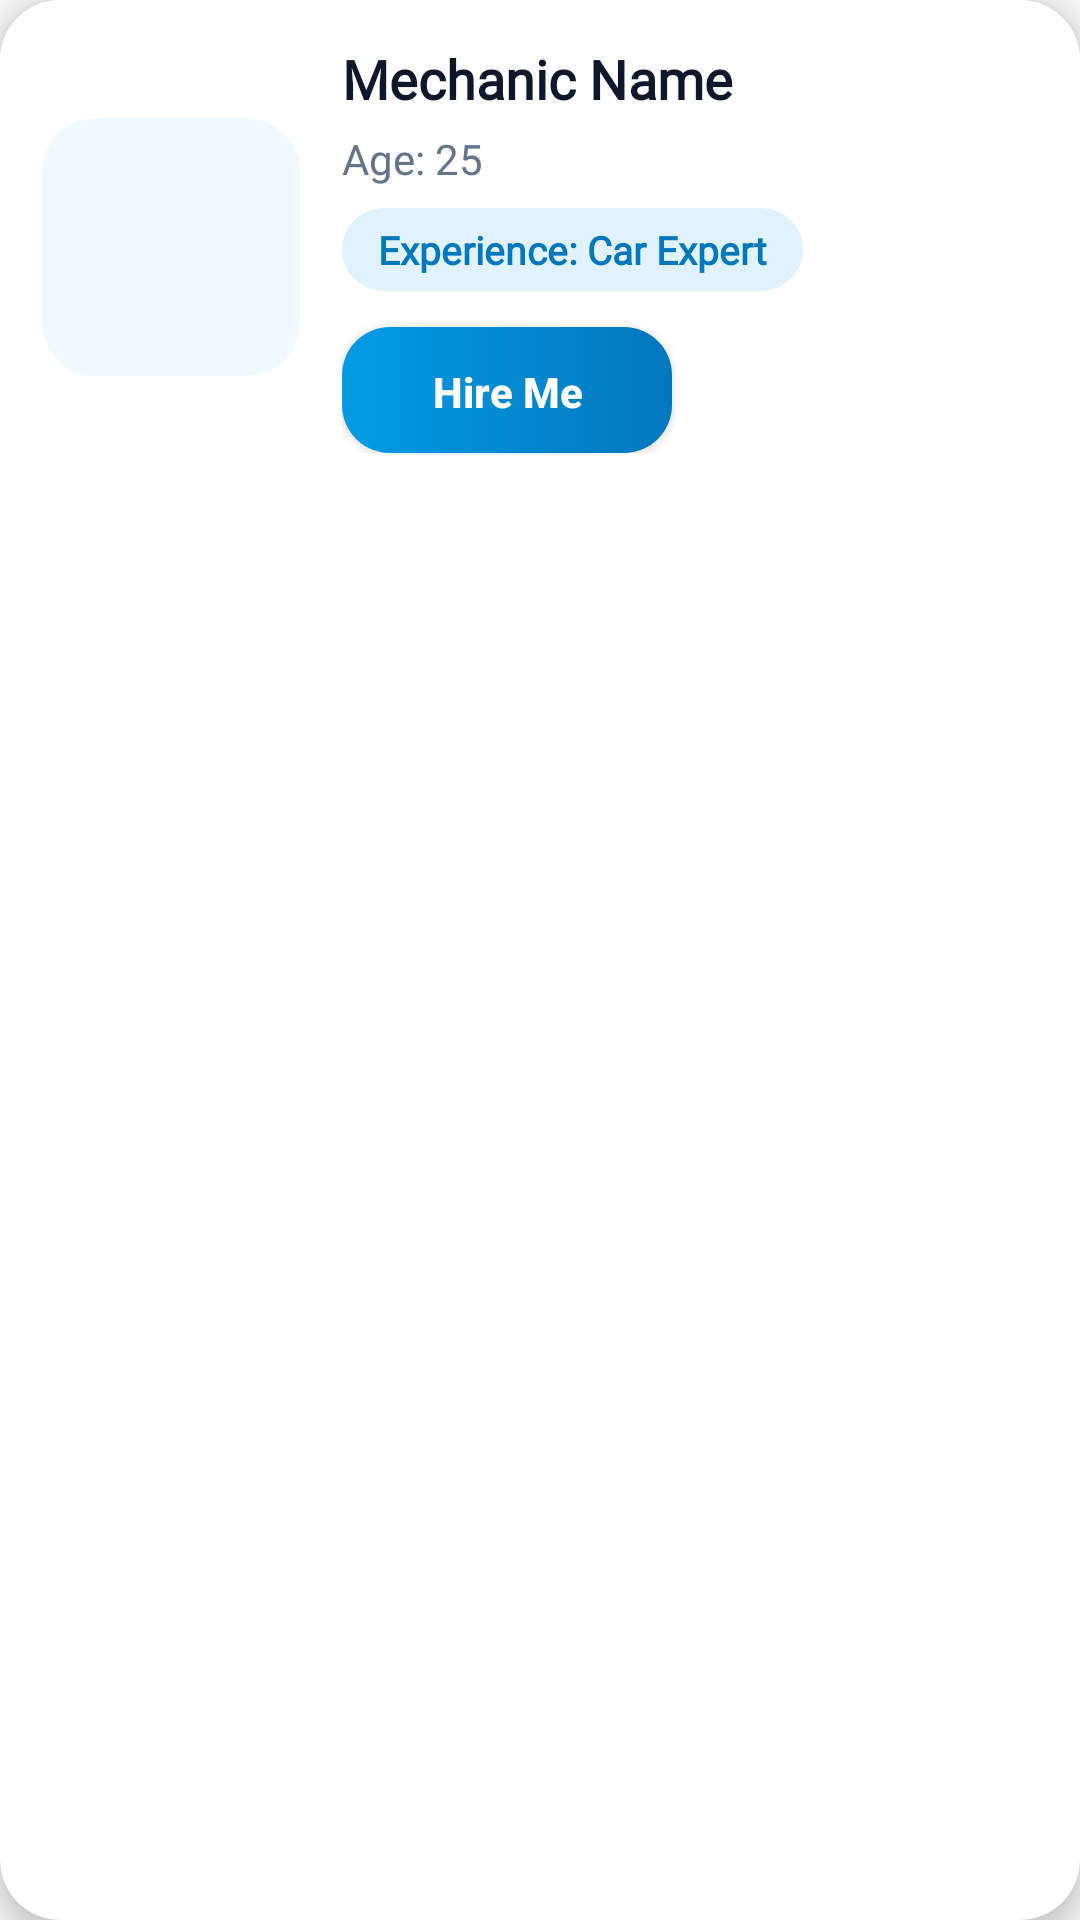

Reconstruct the res/layout file that produces this screen, plus the resources it refers to.
<!-- AndroidManifest.xml: application theme Theme.GoMechanics -->
<!-- res/layout/mechanic_list_view.xml -->
<?xml version="1.0" encoding="utf-8"?>
<androidx.cardview.widget.CardView xmlns:android="http://schemas.android.com/apk/res/android"
    xmlns:app="http://schemas.android.com/apk/res-auto"
    android:layout_width="match_parent"
    android:layout_height="wrap_content"
    android:layout_marginBottom="14dp"
    app:cardCornerRadius="20dp"
    app:cardElevation="5dp"
    app:cardBackgroundColor="#FFFFFF">

    <LinearLayout
        android:layout_width="match_parent"
        android:layout_height="wrap_content"
        android:orientation="horizontal"
        android:padding="14dp"
        android:gravity="center_vertical"
        android:background="#FFFFFF">

        <androidx.cardview.widget.CardView
            android:layout_width="86dp"
            android:layout_height="86dp"
            app:cardCornerRadius="18dp"
            app:cardElevation="0dp"
            app:cardBackgroundColor="#F0F9FF">

            <ImageView
                android:layout_width="match_parent"
                android:layout_height="match_parent"
                android:padding="14dp"
                android:src="@drawable/mechanic1"
                android:contentDescription="Mechanic" />

        </androidx.cardview.widget.CardView>

        <LinearLayout
            android:layout_width="0dp"
            android:layout_height="wrap_content"
            android:layout_weight="1"
            android:layout_marginStart="14dp"
            android:orientation="vertical">

            <TextView
                android:id="@+id/tvMname"
                android:layout_width="wrap_content"
                android:layout_height="wrap_content"
                android:text="Mechanic Name"
                android:textColor="@color/gm_text_primary"
                android:textSize="18sp"
                android:textStyle="bold"
                android:fontFamily="@font/robotoreg" />

            <TextView
                android:id="@+id/tvMage"
                android:layout_width="wrap_content"
                android:layout_height="wrap_content"
                android:layout_marginTop="5dp"
                android:text="Age: 25"
                android:textColor="@color/gm_text_secondary"
                android:textSize="14sp"
                android:fontFamily="@font/robotoreg" />

            <TextView
                android:id="@+id/tvMexpert"
                android:layout_width="wrap_content"
                android:layout_height="wrap_content"
                android:layout_marginTop="7dp"
                android:background="@drawable/bg_chip"
                android:paddingStart="12dp"
                android:paddingEnd="12dp"
                android:paddingTop="5dp"
                android:paddingBottom="5dp"
                android:text="Experience: Car Expert"
                android:textColor="@color/gm_primary_dark"
                android:textSize="13sp"
                android:textStyle="bold"
                android:fontFamily="@font/robotoreg" />

            <Button
                android:id="@+id/btnhireme"
                android:layout_width="wrap_content"
                android:layout_height="42dp"
                android:layout_marginTop="12dp"
                android:background="@drawable/bg_button_primary"
                android:minWidth="110dp"
                android:text="Hire Me"
                android:textAllCaps="false"
                android:textColor="#FFFFFF"
                android:textSize="14sp"
                android:textStyle="bold" />

        </LinearLayout>

    </LinearLayout>

</androidx.cardview.widget.CardView>
<!-- resources referenced by this layout -->
<resources>
  <color name="gm_primary_dark">#0277BD</color>
  <color name="gm_text_primary">#0F172A</color>
  <color name="gm_text_secondary">#64748B</color>
  <!-- drawable bg_button_primary (drawable) -->
  <?xml version="1.0" encoding="utf-8"?>
  <shape xmlns:android="http://schemas.android.com/apk/res/android">
      <gradient
          android:startColor="#039BE5"
          android:endColor="#0277BD"
          android:angle="0" />
      <corners android:radius="16dp" />
      <padding
          android:left="16dp"
          android:right="16dp"
          android:top="12dp"
          android:bottom="12dp" />
  </shape>
  <!-- drawable bg_chip (drawable) -->
  <?xml version="1.0" encoding="utf-8"?>
  <shape xmlns:android="http://schemas.android.com/apk/res/android">
      <solid android:color="#E0F2FE" />
      <corners android:radius="50dp" />
      <padding
          android:left="12dp"
          android:right="12dp"
          android:top="6dp"
          android:bottom="6dp" />
  </shape>
  <style name="Theme.GoMechanics" parent="Theme.AppCompat.DayNight.NoActionBar">
          
          <item name="colorPrimary">@color/purple_500</item>
          <item name="colorPrimaryVariant">@color/purple_700</item>
          <item name="colorOnPrimary">@color/white</item>
          
          <item name="colorSecondary">@color/teal_200</item>
          <item name="colorSecondaryVariant">@color/teal_700</item>
          <item name="colorOnSecondary">@color/black</item>
          
          <item name="android:statusBarColor" tools:targetApi="l">?attr/colorPrimaryVariant</item>
          
      </style>
  <color name="purple_500">#039BE5</color>
  <color name="purple_700">#0277BD</color>
  <color name="white">#FFFFFFFF</color>
  <color name="teal_200">#FF03DAC5</color>
  <color name="teal_700">#FF018786</color>
  <color name="black">#FF000000</color>
</resources>
